Run: headless pygame with SDL's dummy video driver; simulated clock (each Clock.tick advances the game by its frame time, no real sleeping); random seed 0; keys injected as events and as key.get_pressed() state; no mouse input.
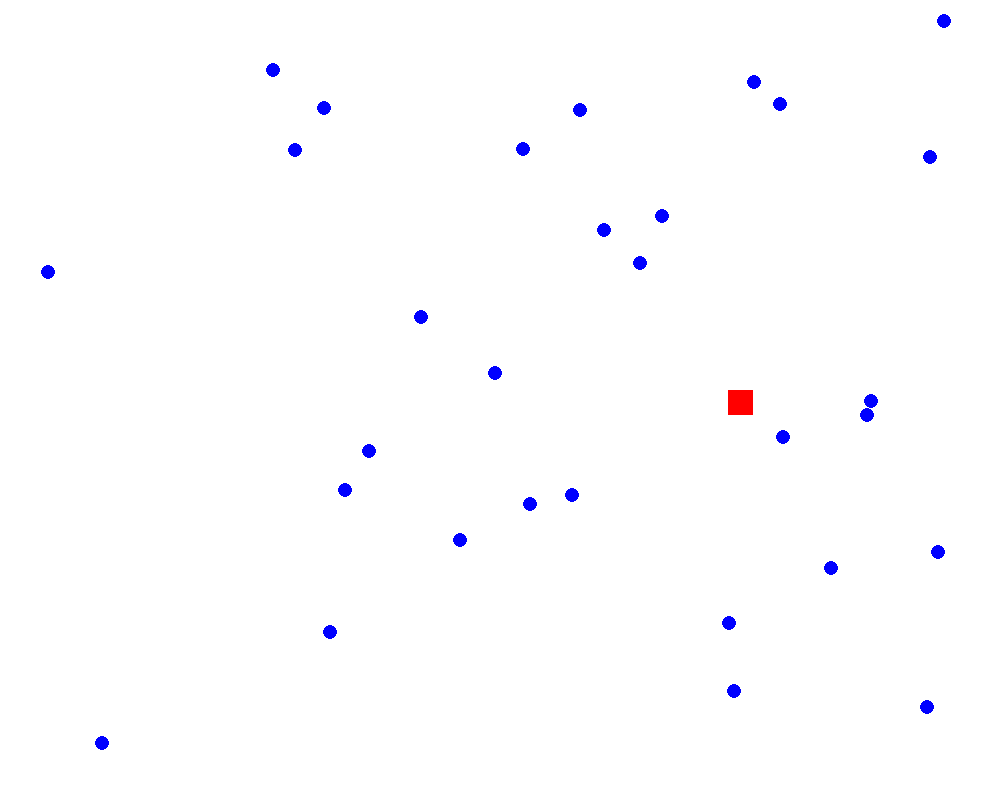
Frame 1 of 4 · flips 1–60 · no input
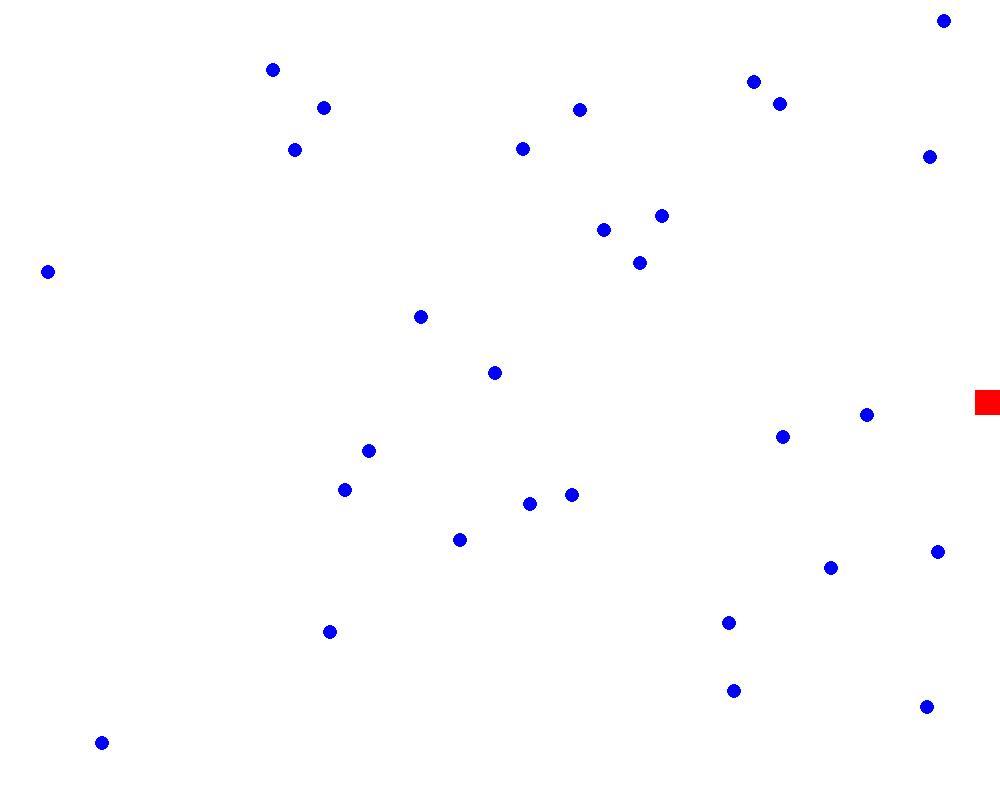
Frame 2 of 4 · flips 61–180 · tapped SPACE, RETURN · held RIGHT (→), D
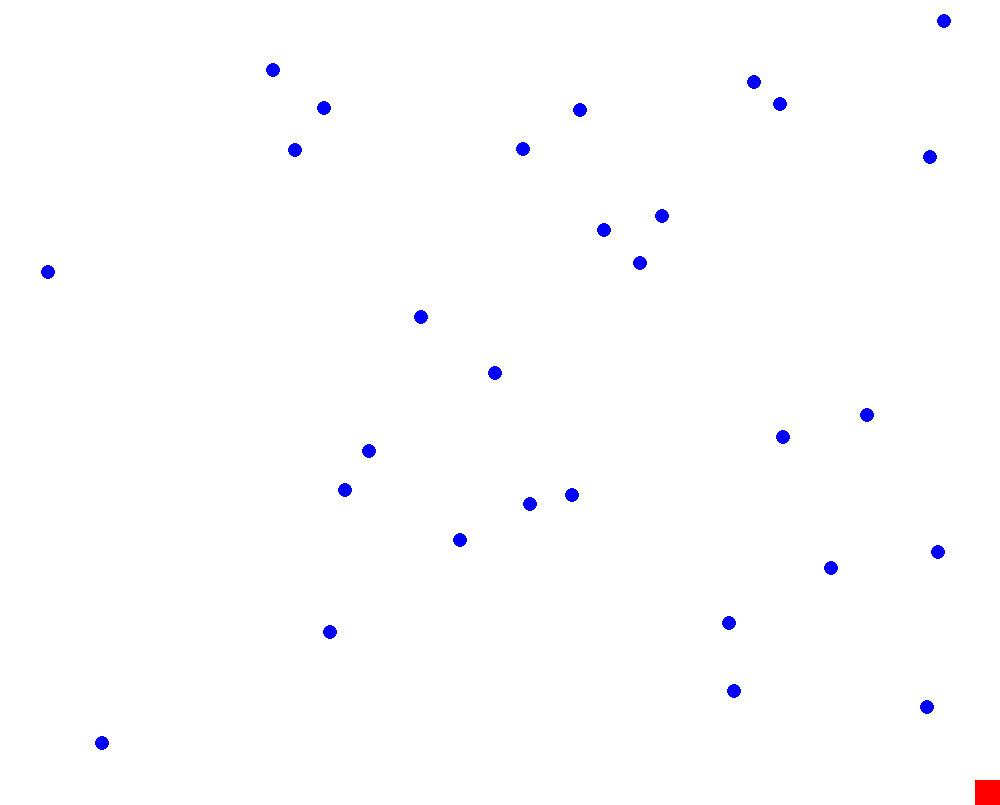
Frame 3 of 4 · flips 181–300 · held DOWN (↓), S
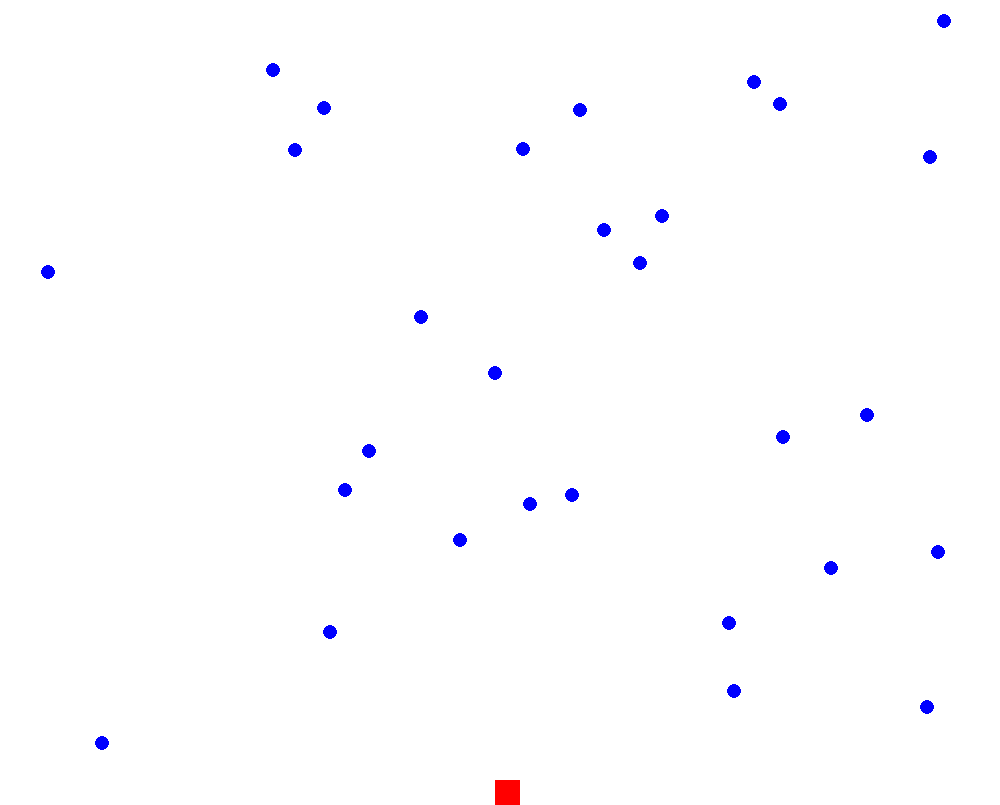
Frame 4 of 4 · flips 301–420 · held LEFT (←), A, UP (↑), W

The pygame program that drew these frames:

# importações 
import pygame
import random
import sys
import time
import math
import os

# Inicializa o Pygame
pygame.init()

# Configurações da tela
largura_tela = 1000
altura_tela = 805
tela = pygame.display.set_mode((largura_tela, altura_tela))
pygame.display.set_caption("Quadrado Móvel com Bolinhas")

# Cores
BRANCO = (255, 255, 255)
VERMELHO = (255, 0, 0)
AZUL = (0, 0, 255)

# Configuração do quadrado
largura_quadrado = 25
altura_quadrado = 25
x_quadrado = largura_tela // 2 - largura_quadrado // 2
y_quadrado = altura_tela // 2 - altura_quadrado // 2
velocidade = 4

# Direção inicial
direcao_x = velocidade
direcao_y = 0

# Configuração de FPS
clock = pygame.time.Clock()
FPS = 60

# Configuração das bolinhas
raio_bolinha = 7
num_bolinhas = 30
bolinhas = []

# Função para criar bolinhas aleatórias na tela
def cria_bolinhas():
    for _ in range(num_bolinhas):
        x = random.randint(raio_bolinha, largura_tela - raio_bolinha)
        y = random.randint(raio_bolinha, altura_tela - raio_bolinha)
        bolinhas.append((x, y))

# Detecta colisão entre o quadrado e uma bolinha
def verifica_colisao(bolinha):
    x_bolinha, y_bolinha = bolinha
    return (x_quadrado < x_bolinha < x_quadrado + largura_quadrado) and \
           (y_quadrado < y_bolinha < y_quadrado + altura_quadrado)

# Função principal do jogo
def jogo():
    global x_quadrado, y_quadrado, direcao_x, direcao_y
    
    cria_bolinhas()  # Cria as bolinhas no início
    rodando = True
    while rodando:
        # Verifica eventos
        for event in pygame.event.get():
            if event.type == pygame.QUIT:
                rodando = False

        # Captura as teclas pressionadas para mudar a direção
        teclas = pygame.key.get_pressed()
        if teclas[pygame.K_a]:  # Esquerda
            direcao_x = -velocidade
            direcao_y = 0
        elif teclas[pygame.K_d]:  # Direita
            direcao_x = velocidade
            direcao_y = 0
        elif teclas[pygame.K_w]:  # Cima
            direcao_x = 0
            direcao_y = -velocidade
        elif teclas[pygame.K_s]:  # Baixo
            direcao_x = 0
            direcao_y = velocidade
        if teclas[pygame.K_LEFT]:  # Esquerda
            direcao_x = -velocidade
            direcao_y = 0
        elif teclas[pygame.K_RIGHT]:  # Direita
            direcao_x = velocidade
            direcao_y = 0
        elif teclas[pygame.K_UP]:  # Cima
            direcao_x = 0
            direcao_y = -velocidade
        elif teclas[pygame.K_DOWN]:  # Baixo
            direcao_x = 0
            direcao_y = velocidade

        # Movimento do quadrado com limite de bordas
        x_quadrado += direcao_x
        y_quadrado += direcao_y

        # Restringe o quadrado às bordas da tela
        if x_quadrado < 0:
            x_quadrado = 0
        elif x_quadrado > largura_tela - largura_quadrado:
            x_quadrado = largura_tela - largura_quadrado
        if y_quadrado < 0:
            y_quadrado = 0
        elif y_quadrado > altura_tela - altura_quadrado:
            y_quadrado = altura_tela - altura_quadrado

        # Verifica colisões e remove bolinhas consumidas
        bolinhas_consumidas = [bolinha for bolinha in bolinhas if verifica_colisao(bolinha)]
        for bolinha in bolinhas_consumidas:
            bolinhas.remove(bolinha)

        # Limpa a tela
        tela.fill(BRANCO)
        
        # Desenha as bolinhas
        for bolinha in bolinhas:
            pygame.draw.circle(tela, AZUL, bolinha, raio_bolinha)
        
        # Desenha o quadrado
        pygame.draw.rect(tela, VERMELHO, (x_quadrado, y_quadrado, largura_quadrado, altura_quadrado))
        
        # Atualiza a tela
        pygame.display.flip()
        
        # Controla a taxa de atualização
        clock.tick(FPS)

    pygame.quit()
    sys.exit()

# Chama a função principal
jogo()
